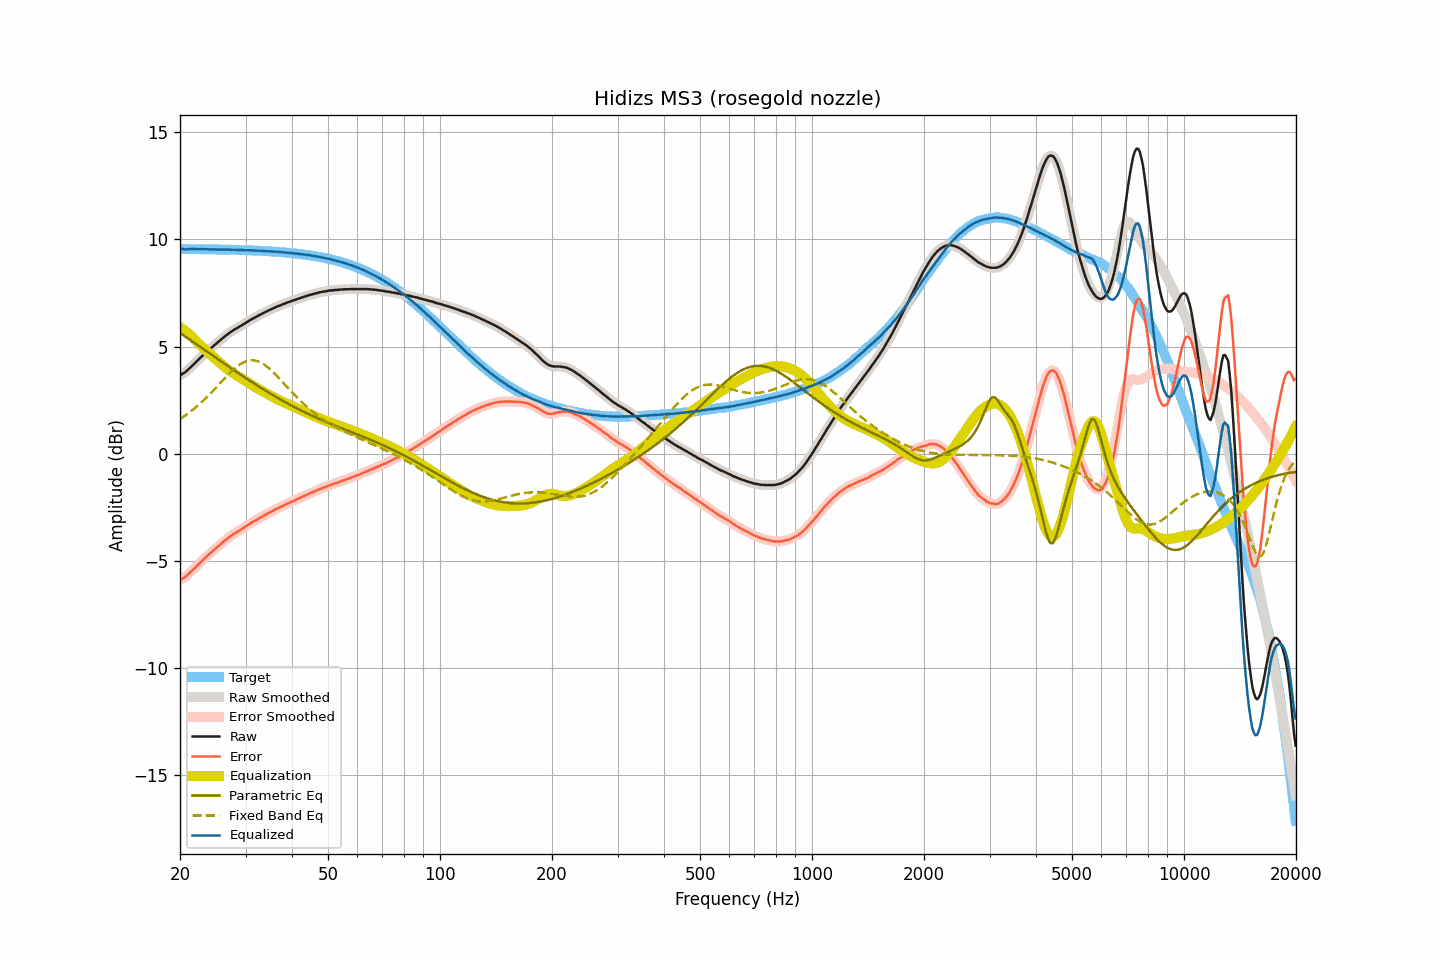

Values plotted in this chart, from the file beside it:
frequency, raw, smoothed, error, error_smoothed, equalization, parametric_eq, fixed_band_eq, equalized_raw, equalized_smoothed, target
20.00, 3.66, 3.66, -5.89, -5.89, 5.90, 5.64, 1.62, 9.56, 9.57, 9.55
20.20, 3.70, 3.70, -5.85, -5.85, 5.85, 5.59, 1.67, 9.55, 9.55, 9.55
20.40, 3.75, 3.75, -5.80, -5.80, 5.80, 5.54, 1.72, 9.55, 9.54, 9.55
20.61, 3.79, 3.80, -5.76, -5.75, 5.74, 5.48, 1.77, 9.53, 9.54, 9.55
20.81, 3.85, 3.85, -5.69, -5.69, 5.68, 5.43, 1.82, 9.53, 9.53, 9.55
21.02, 3.92, 3.92, -5.62, -5.63, 5.62, 5.38, 1.88, 9.54, 9.54, 9.55
21.23, 3.99, 3.99, -5.55, -5.55, 5.55, 5.33, 1.94, 9.54, 9.54, 9.55
21.44, 4.06, 4.06, -5.48, -5.48, 5.49, 5.28, 1.99, 9.55, 9.55, 9.54
21.66, 4.13, 4.13, -5.41, -5.41, 5.41, 5.22, 2.05, 9.54, 9.55, 9.54
21.87, 4.20, 4.20, -5.34, -5.34, 5.34, 5.17, 2.12, 9.54, 9.54, 9.54
22.09, 4.28, 4.28, -5.26, -5.26, 5.26, 5.12, 2.18, 9.54, 9.54, 9.54
22.31, 4.35, 4.35, -5.19, -5.19, 5.19, 5.07, 2.24, 9.54, 9.54, 9.54
22.54, 4.43, 4.43, -5.11, -5.11, 5.11, 5.02, 2.31, 9.54, 9.54, 9.54
22.76, 4.50, 4.50, -5.04, -5.04, 5.04, 4.96, 2.38, 9.54, 9.54, 9.54
22.99, 4.57, 4.57, -4.97, -4.97, 4.97, 4.91, 2.45, 9.54, 9.54, 9.54
23.22, 4.64, 4.64, -4.90, -4.89, 4.90, 4.86, 2.52, 9.54, 9.54, 9.54
23.45, 4.71, 4.71, -4.82, -4.83, 4.83, 4.81, 2.59, 9.54, 9.54, 9.54
23.69, 4.78, 4.78, -4.75, -4.76, 4.76, 4.76, 2.67, 9.54, 9.54, 9.54
23.92, 4.84, 4.84, -4.69, -4.69, 4.69, 4.70, 2.74, 9.53, 9.53, 9.53
24.16, 4.91, 4.91, -4.62, -4.62, 4.62, 4.65, 2.82, 9.54, 9.53, 9.53
24.40, 4.97, 4.97, -4.56, -4.56, 4.56, 4.60, 2.90, 9.53, 9.53, 9.53
24.65, 5.04, 5.04, -4.49, -4.49, 4.49, 4.55, 2.98, 9.53, 9.53, 9.53
24.89, 5.10, 5.10, -4.43, -4.43, 4.43, 4.49, 3.06, 9.53, 9.53, 9.53
25.14, 5.16, 5.17, -4.37, -4.36, 4.36, 4.44, 3.14, 9.52, 9.53, 9.53
25.39, 5.23, 5.23, -4.29, -4.30, 4.29, 4.39, 3.22, 9.53, 9.52, 9.53
25.65, 5.29, 5.29, -4.23, -4.23, 4.23, 4.34, 3.30, 9.52, 9.52, 9.52
25.91, 5.36, 5.36, -4.16, -4.16, 4.16, 4.29, 3.38, 9.53, 9.52, 9.52
26.16, 5.42, 5.42, -4.10, -4.10, 4.10, 4.23, 3.46, 9.52, 9.52, 9.52
26.43, 5.48, 5.48, -4.04, -4.04, 4.04, 4.18, 3.54, 9.52, 9.52, 9.52
26.69, 5.54, 5.54, -3.98, -3.98, 3.98, 4.13, 3.62, 9.52, 9.52, 9.52
26.96, 5.60, 5.60, -3.92, -3.92, 3.92, 4.08, 3.70, 9.52, 9.52, 9.52
27.23, 5.65, 5.65, -3.86, -3.86, 3.86, 4.03, 3.77, 9.52, 9.52, 9.52
27.50, 5.70, 5.70, -3.81, -3.81, 3.81, 3.98, 3.84, 9.51, 9.52, 9.51
27.77, 5.75, 5.75, -3.76, -3.76, 3.76, 3.93, 3.91, 9.51, 9.51, 9.51
28.05, 5.80, 5.80, -3.71, -3.71, 3.71, 3.88, 3.98, 9.51, 9.51, 9.51
28.33, 5.84, 5.84, -3.67, -3.66, 3.66, 3.82, 4.04, 9.51, 9.51, 9.51
28.62, 5.88, 5.88, -3.62, -3.62, 3.62, 3.77, 4.10, 9.50, 9.50, 9.50
28.90, 5.93, 5.93, -3.57, -3.57, 3.57, 3.72, 4.15, 9.50, 9.50, 9.50
29.19, 5.97, 5.97, -3.53, -3.53, 3.52, 3.67, 4.20, 9.50, 9.50, 9.50
29.48, 6.02, 6.02, -3.48, -3.48, 3.48, 3.62, 4.24, 9.50, 9.50, 9.50
29.78, 6.06, 6.06, -3.43, -3.43, 3.43, 3.57, 4.28, 9.49, 9.49, 9.50
30.08, 6.11, 6.11, -3.38, -3.38, 3.38, 3.52, 4.31, 9.49, 9.49, 9.49
30.38, 6.16, 6.16, -3.33, -3.33, 3.33, 3.48, 4.33, 9.49, 9.49, 9.49
30.68, 6.20, 6.20, -3.29, -3.28, 3.29, 3.43, 4.35, 9.49, 9.49, 9.49
30.99, 6.25, 6.25, -3.23, -3.24, 3.24, 3.38, 4.36, 9.49, 9.49, 9.48
31.30, 6.29, 6.29, -3.19, -3.19, 3.19, 3.33, 4.36, 9.48, 9.48, 9.48
31.61, 6.33, 6.33, -3.15, -3.15, 3.15, 3.28, 4.36, 9.48, 9.48, 9.48
31.93, 6.37, 6.37, -3.10, -3.10, 3.10, 3.23, 4.34, 9.47, 9.47, 9.47
32.24, 6.41, 6.41, -3.06, -3.06, 3.06, 3.19, 4.32, 9.47, 9.47, 9.47
32.57, 6.45, 6.45, -3.02, -3.02, 3.02, 3.14, 4.29, 9.47, 9.47, 9.47
32.89, 6.49, 6.49, -2.97, -2.97, 2.97, 3.09, 4.26, 9.46, 9.47, 9.46
33.22, 6.53, 6.53, -2.93, -2.93, 2.93, 3.04, 4.22, 9.46, 9.46, 9.46
33.55, 6.57, 6.57, -2.88, -2.89, 2.89, 3.00, 4.18, 9.46, 9.46, 9.46
33.89, 6.60, 6.61, -2.85, -2.85, 2.85, 2.95, 4.13, 9.45, 9.45, 9.45
34.23, 6.64, 6.64, -2.81, -2.81, 2.81, 2.91, 4.07, 9.45, 9.45, 9.45
34.57, 6.68, 6.68, -2.76, -2.77, 2.76, 2.86, 4.01, 9.45, 9.44, 9.44
34.92, 6.71, 6.71, -2.73, -2.73, 2.72, 2.82, 3.95, 9.44, 9.44, 9.44
35.27, 6.75, 6.75, -2.68, -2.69, 2.69, 2.77, 3.88, 9.44, 9.43, 9.43
35.62, 6.78, 6.78, -2.65, -2.65, 2.65, 2.73, 3.81, 9.43, 9.43, 9.43
35.97, 6.82, 6.82, -2.60, -2.61, 2.61, 2.68, 3.73, 9.43, 9.43, 9.42
... 635 more rows
